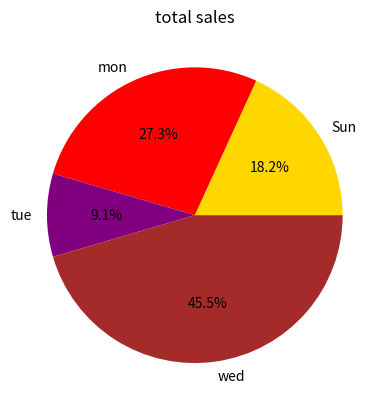

The script that saved this image:
import matplotlib.pyplot as plt

area = ['Sun','mon','tue','wed']
data = [200,300,100,500]
plt.pie( data, labels=area, autopct='%1.1f%%', colors=['gold','red','purple','brown'])
plt.title('total sales')
plt.show()